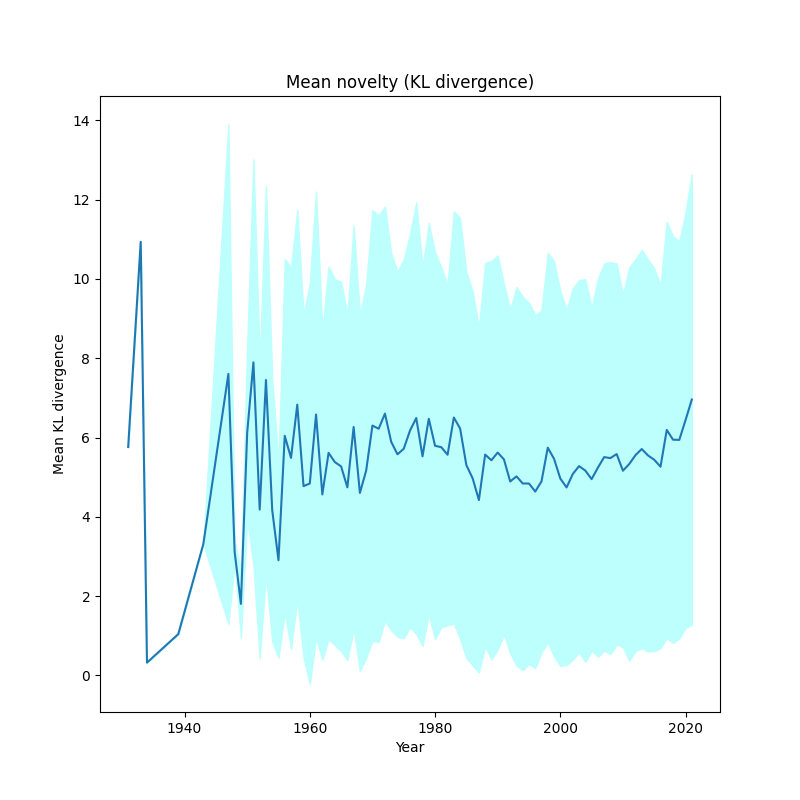

Source data for this figure (header and first rows):
, year, kl_mean, kl_std
0, 1931, 5.759, 8.881784197001252e-16
1, 1933, 10.93, 0.0
2, 1934, 0.3238, 5.551115123125783e-17
3, 1939, 1.043, 4.440892098500626e-16
4, 1943, 3.314, 8.881784197001252e-16
5, 1947, 7.602, 6.302
6, 1948, 3.117, 0.2702
7, 1949, 1.806, 0.8582
8, 1950, 6.119, 2.201
9, 1951, 7.894, 5.127
10, 1952, 4.183, 3.753
11, 1953, 7.449, 4.902
12, 1954, 4.167, 3.31
13, 1955, 2.905, 2.459
14, 1956, 6.042, 4.459
15, 1957, 5.485, 4.813
16, 1958, 6.828, 4.909
17, 1959, 4.774, 4.33
18, 1960, 4.84, 5.055
19, 1961, 6.58, 5.624
20, 1962, 4.564, 4.167
21, 1963, 5.613, 4.698
22, 1964, 5.38, 4.614
23, 1965, 5.271, 4.658
24, 1966, 4.743, 4.356
25, 1967, 6.265, 5.085
26, 1968, 4.602, 4.488
27, 1969, 5.164, 4.71
28, 1970, 6.301, 5.435
29, 1971, 6.221, 5.375
30, 1972, 6.602, 5.22
31, 1973, 5.891, 4.75
32, 1974, 5.576, 4.605
33, 1975, 5.716, 4.776
34, 1976, 6.174, 4.958
35, 1977, 6.491, 5.441
36, 1978, 5.525, 4.781
37, 1979, 6.472, 4.936
38, 1980, 5.791, 4.874
39, 1981, 5.755, 4.534
40, 1982, 5.564, 4.3
41, 1983, 6.504, 5.198
42, 1984, 6.227, 5.307
43, 1985, 5.304, 4.869
44, 1986, 4.972, 4.715
45, 1987, 4.422, 4.349
46, 1988, 5.569, 4.833
47, 1989, 5.426, 5.024
48, 1990, 5.621, 4.969
49, 1991, 5.448, 4.425
50, 1992, 4.891, 4.337
51, 1993, 5.02, 4.772
52, 1994, 4.841, 4.707
53, 1995, 4.839, 4.555
54, 1996, 4.638, 4.452
55, 1997, 4.895, 4.307
56, 1998, 5.744, 4.913
57, 1999, 5.463, 4.986
58, 2000, 4.966, 4.726
59, 2001, 4.741, 4.477
... 20 more rows
